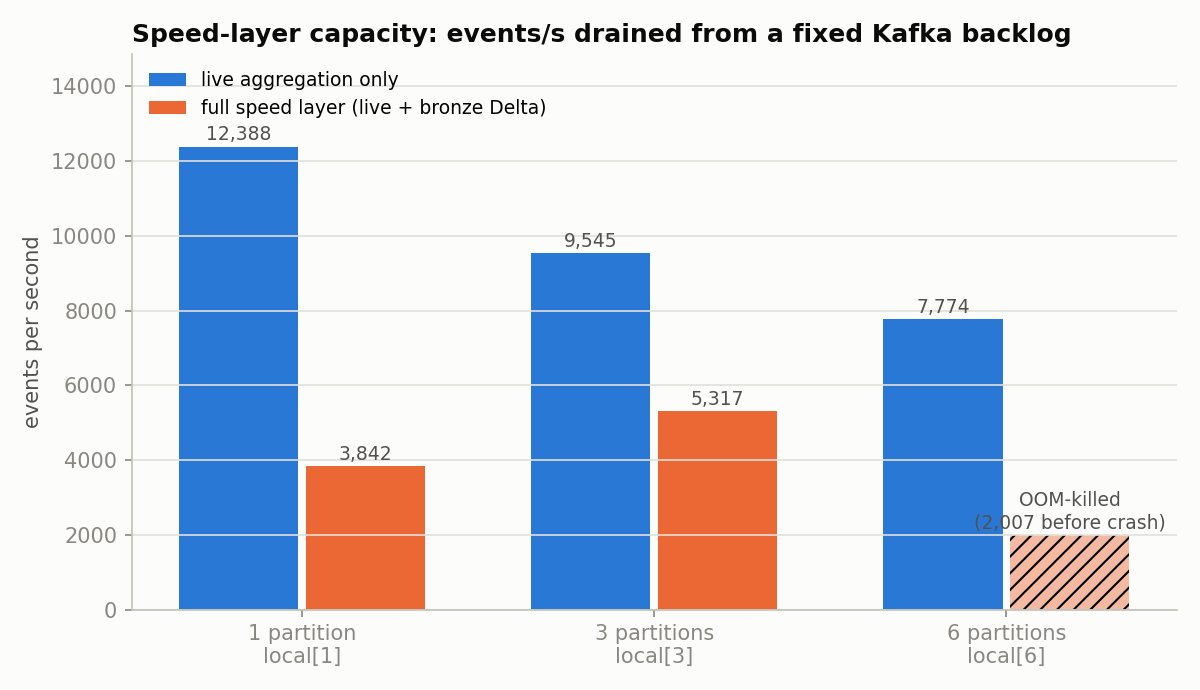

Source data for this figure (header and first rows):
partitions, master, variant, events, batch_cap, batches, live_events_per_s, bronze_events_per_s, pipeline_events_per_s, status
1, local[1], live_only, 449831, 50000, 9, 12388, , 12388, ok
3, local[3], live_only, 449999, 50000, 10, 9545, , 9545, ok
6, local[6], live_only, 449863, 50000, 9, 7774, , 7774, ok
1, local[1], full, 449926, 50000, 9, 9315, 3842, 3842, ok
3, local[3], full, 449904, 50000, 9, 10180, 5317, 5317, ok
6, local[6], full, 449850, 50000, 8, 5750, 2007, 2007, stream exited with code 1
